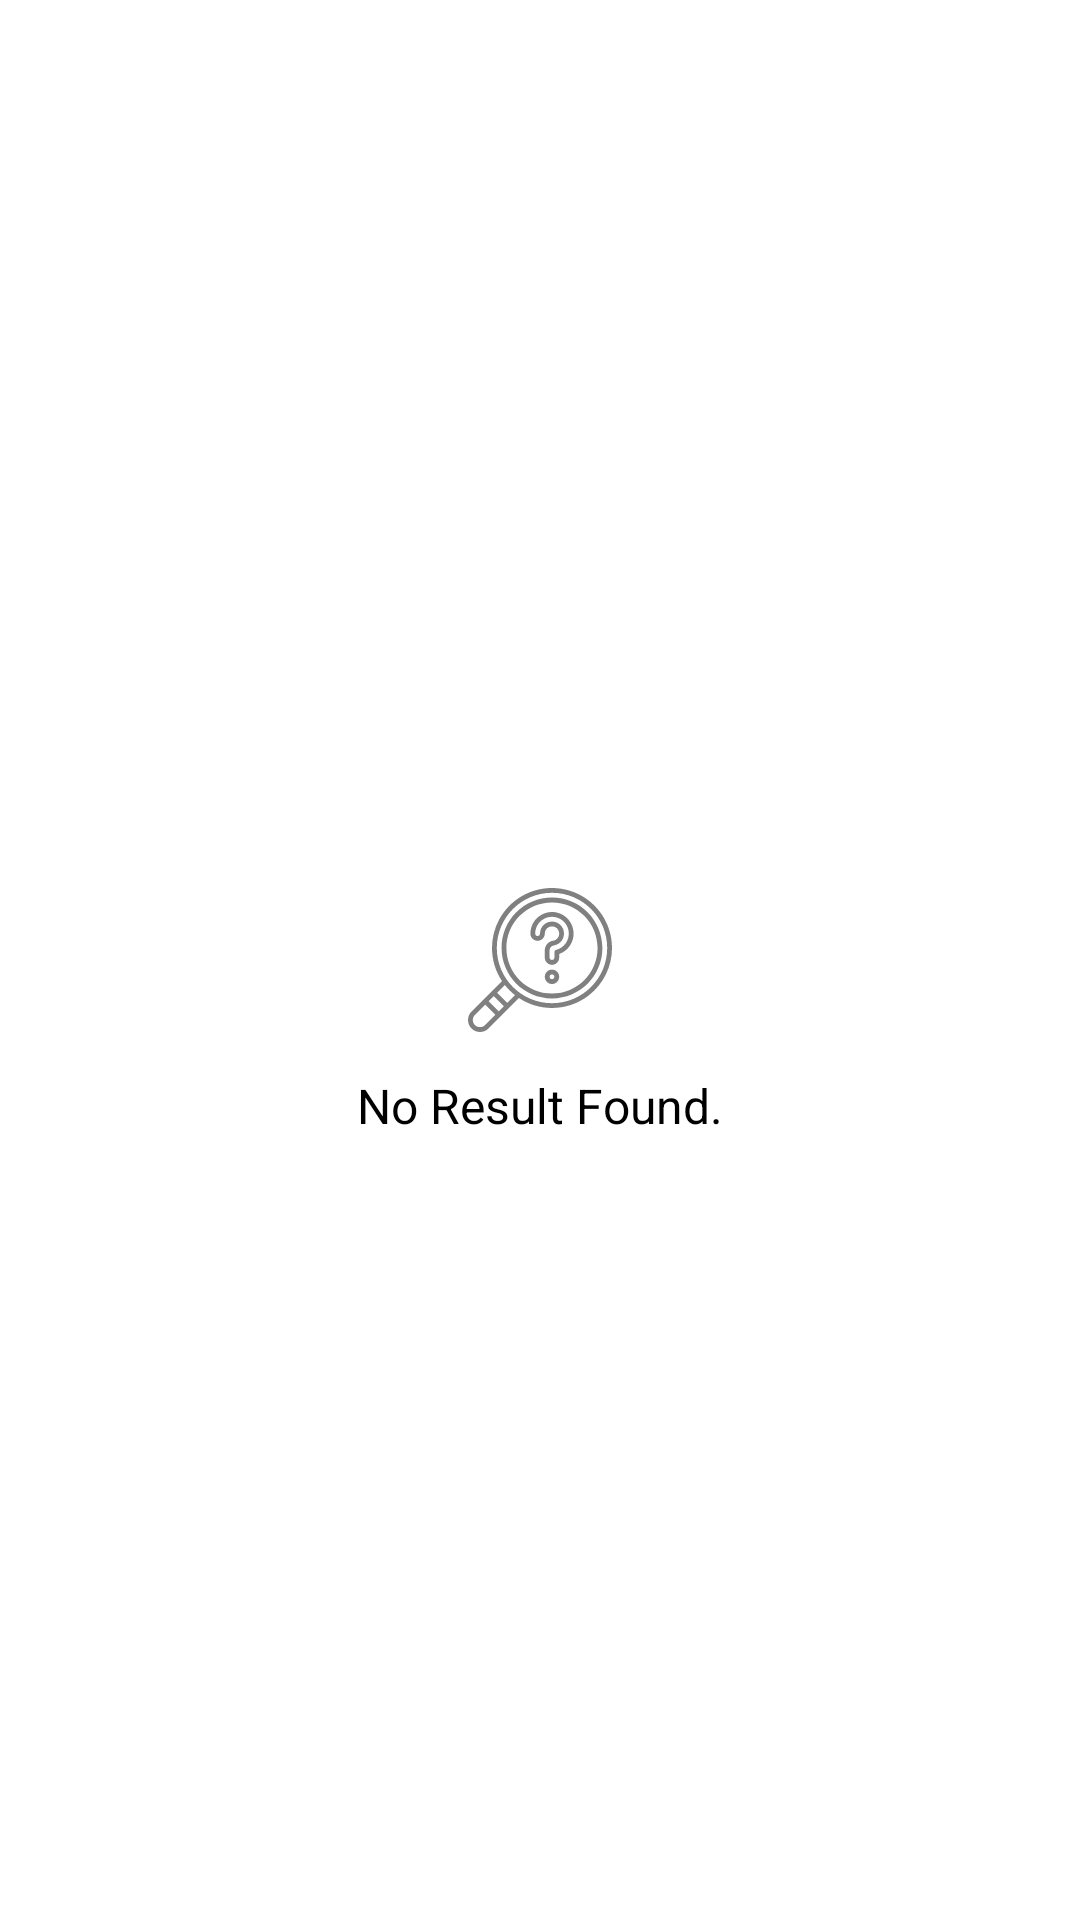

The Android layout XML behind this screen, and the referenced resources:
<!-- AndroidManifest.xml: application theme Theme.App.SplashScreen -->
<!-- res/layout/layout_no_result.xml -->
<?xml version="1.0" encoding="utf-8"?>
<layout xmlns:android="http://schemas.android.com/apk/res/android"
    xmlns:app="http://schemas.android.com/apk/res-auto"
    xmlns:tools="http://schemas.android.com/tools"
    tools:ignore="MissingDefaultResource">

    <data>

        <variable
            name="isVisible"
            type="Integer" />
    </data>

    <androidx.constraintlayout.widget.ConstraintLayout
        android:layout_width="match_parent"
        android:layout_height="@dimen/_170dp"
        android:visibility="@{isVisible}">

        <androidx.appcompat.widget.AppCompatImageView
            android:id="@+id/img_error"
            android:layout_width="@dimen/_48dp"
            android:layout_height="@dimen/_48dp"
            app:layout_constraintBottom_toBottomOf="parent"
            app:layout_constraintEnd_toEndOf="parent"
            app:layout_constraintHorizontal_bias="0.5"
            app:layout_constraintStart_toStartOf="parent"
            app:layout_constraintTop_toTopOf="parent"
            app:srcCompat="@drawable/ic_no_result_search" />

        <com.google.android.material.textview.MaterialTextView
            android:layout_width="wrap_content"
            android:layout_height="wrap_content"
            android:text="@string/error_no_result_found"
            app:layout_constraintBottom_toBottomOf="parent"
            app:layout_constraintEnd_toEndOf="parent"
            android:textSize="@dimen/text_16sp"
            app:layout_constraintStart_toStartOf="parent"
            app:layout_constraintHorizontal_bias="0.5"
            app:layout_constraintTop_toBottomOf="@+id/img_error"
            app:layout_constraintVertical_bias="0.050000012" />

    </androidx.constraintlayout.widget.ConstraintLayout>

</layout>
<!-- resources referenced by this layout -->
<resources>
  <dimen name="_170dp">170dp</dimen>
  <dimen name="_48dp">48dp</dimen>
  <dimen name="text_16sp">16sp</dimen>
  <!-- drawable ic_no_result_search: vector/xml drawable (drawable, 3446 chars, omitted) -->
  <string name="error_no_result_found">No Result Found.</string>
  <style name="Theme.App.SplashScreen" parent="Theme.SplashScreen">
          <item name="windowSplashScreenBackground">@color/white</item>
          <item name="windowSplashScreenAnimatedIcon">@mipmap/ic_launcher_foreground</item>
          <item name="windowSplashScreenAnimationDuration">400</item>
          <item name="postSplashScreenTheme">@style/Theme.Movies</item>
      </style>
  <style name="Theme.Movies" parent="Theme.MaterialComponents.DayNight.NoActionBar">
          
          <item name="colorPrimary">@color/purple_500</item>
          <item name="colorPrimaryVariant">@color/purple_700</item>
          <item name="colorOnPrimary">@color/white</item>
          
          <item name="colorSecondary">@color/teal_200</item>
          <item name="colorSecondaryVariant">@color/teal_700</item>
          <item name="colorOnSecondary">@color/black</item>
          
          <item name="android:statusBarColor" tools:targetApi="l">?attr/colorPrimaryVariant</item>
          
      </style>
  <!-- not gathered from this repository: default colours our renderer supplied (Android Studio template values) -->
  <color name="purple_500">#FF6200EE</color>
  <color name="purple_700">#FF3700B3</color>
  <color name="teal_200">#FF03DAC5</color>
  <color name="teal_700">#FF018786</color>
  <color name="black">#FF000000</color>
  <color name="white">#FFFFFFFF</color>
</resources>
